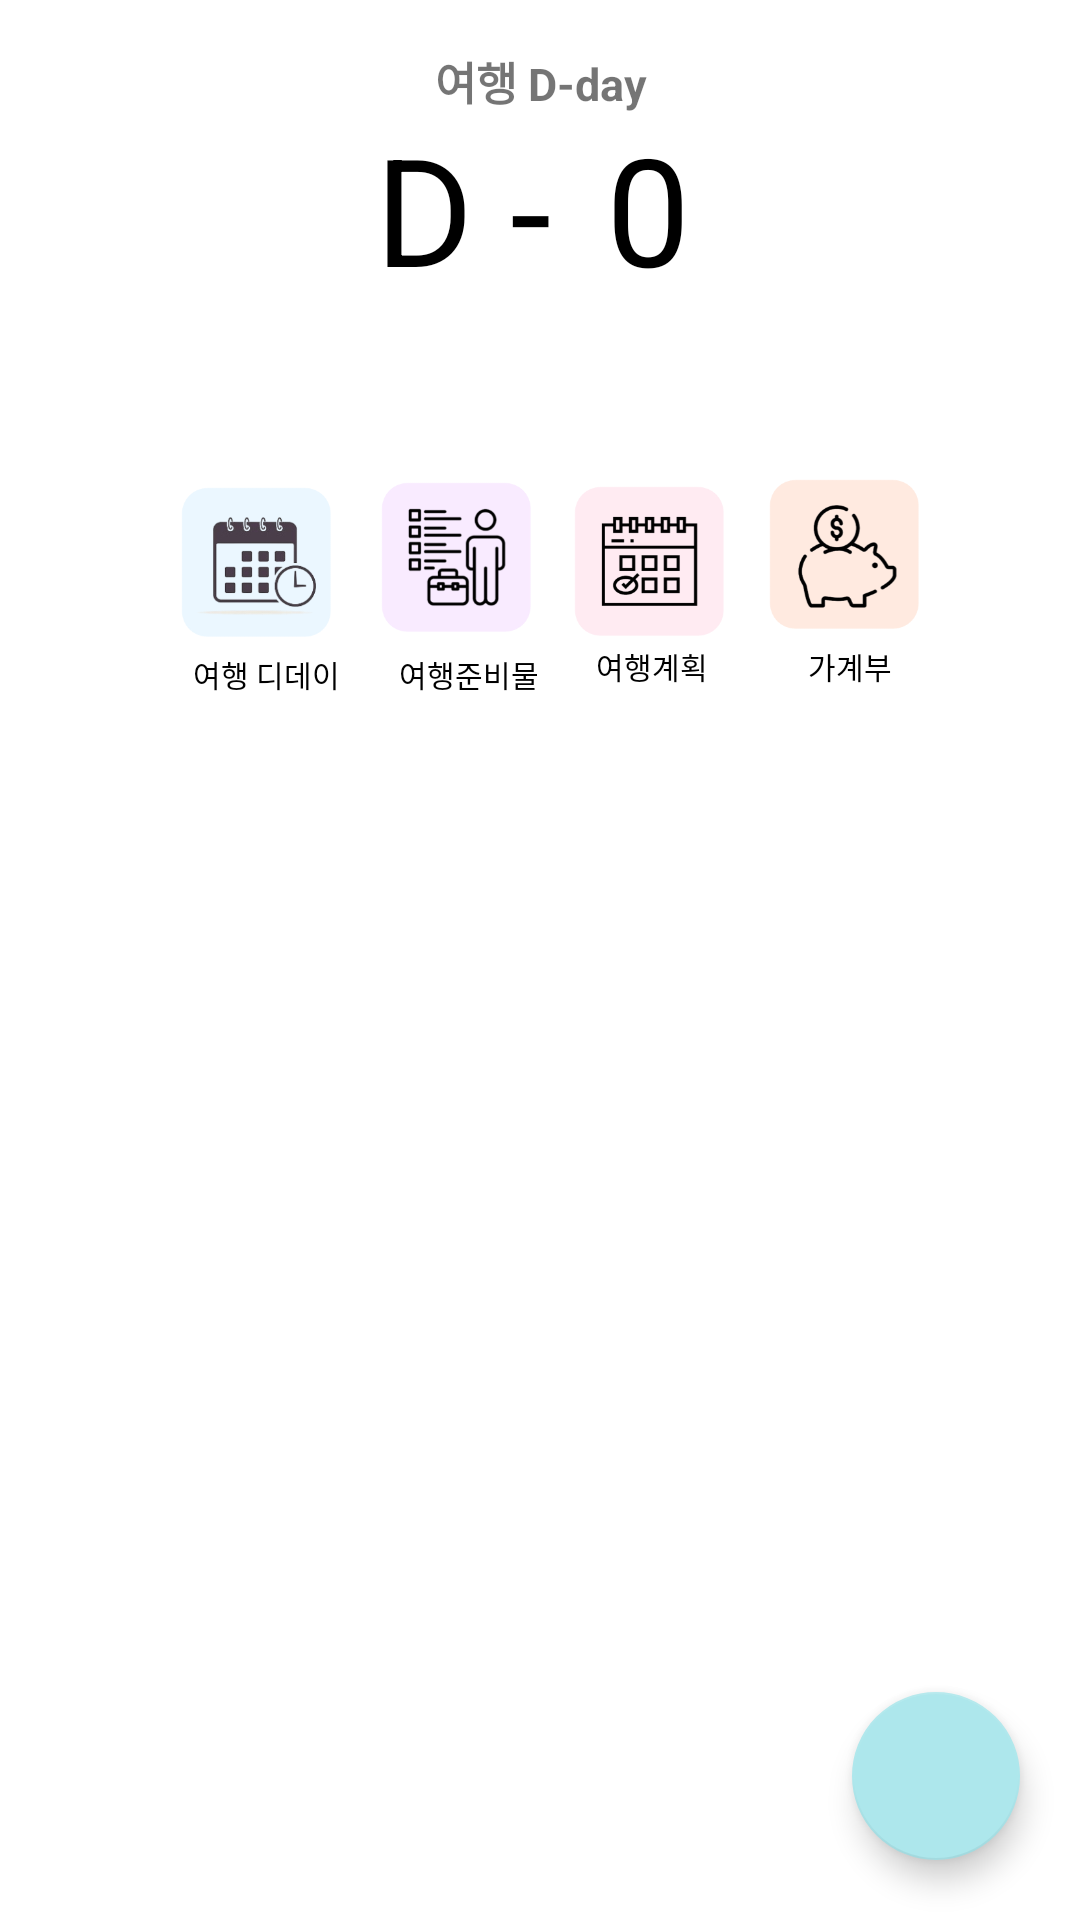

Produce the Android XML layout that renders to this screen, including the resource entries it uses.
<!-- AndroidManifest.xml: application theme Theme.TripLife -->
<!-- res/layout/fragment_1.xml -->
<?xml version="1.0" encoding="utf-8"?>
<androidx.constraintlayout.widget.ConstraintLayout xmlns:android="http://schemas.android.com/apk/res/android"
    xmlns:app="http://schemas.android.com/apk/res-auto"
    xmlns:tools="http://schemas.android.com/tools"
    android:layout_width="match_parent"
    android:layout_height="match_parent"
    android:background="?attr/selectableItemBackground"
    android:clickable="true"
    android:focusable="true"
    tools:context=".Fragment1">

    <TextView
        android:layout_width="50dp"
        android:layout_height="20dp"
        android:text="여행 디데이"
        android:layout_marginTop="5dp"
        android:textColor="@color/black"
        android:textSize="10sp"
        app:layout_constraintBottom_toBottomOf="parent"
        app:layout_constraintEnd_toEndOf="parent"
        app:layout_constraintHorizontal_bias="0.207"
        app:layout_constraintStart_toStartOf="parent"
        app:layout_constraintTop_toBottomOf="@+id/button1"
        app:layout_constraintVertical_bias="0.0" />


    <TextView
        android:id="@+id/textView"
        android:layout_width="match_parent"
        android:layout_height="wrap_content"
        android:layout_marginTop="16dp"
        android:gravity="center"
        android:text="여행 D-day"
        android:textSize="15sp"
        android:textStyle="bold"
        app:layout_constraintTop_toTopOf="parent"
        tools:layout_editor_absoluteX="0dp" />

    <TextView
        android:id="@+id/textView6"
        android:layout_width="wrap_content"
        android:layout_height="wrap_content"
        android:text="D - "
        android:textColor="@color/black"
        android:textSize="50sp"
        app:layout_constraintBottom_toBottomOf="parent"
        app:layout_constraintEnd_toEndOf="parent"
        app:layout_constraintHorizontal_bias="0.433"
        app:layout_constraintStart_toStartOf="parent"
        app:layout_constraintTop_toTopOf="parent"
        app:layout_constraintVertical_bias="0.063" />

    <TextView
        android:id="@+id/finalDate"
        android:layout_width="wrap_content"
        android:layout_height="wrap_content"
        android:text="0"
        android:textColor="@color/black"
        android:textSize="50sp"
        app:layout_constraintBottom_toBottomOf="parent"
        app:layout_constraintEnd_toEndOf="parent"
        app:layout_constraintHorizontal_bias="0.608"
        app:layout_constraintStart_toStartOf="parent"
        app:layout_constraintTop_toTopOf="parent"
        app:layout_constraintVertical_bias="0.063" />

    <TextView
        android:id="@+id/tripday"
        android:layout_width="wrap_content"
        android:layout_height="wrap_content"
        android:text=""
        android:textColor="@color/black"
        android:textSize="15sp"
        app:layout_constraintBottom_toBottomOf="parent"
        app:layout_constraintEnd_toEndOf="parent"
        app:layout_constraintHorizontal_bias="0.498"
        app:layout_constraintStart_toStartOf="parent"
        app:layout_constraintTop_toTopOf="parent"
        app:layout_constraintVertical_bias="0.184" />

    <ImageButton
        android:id="@+id/button1"
        android:layout_width="50dp"
        android:layout_height="50dp"
        android:layout_margin="20dp"
        android:background="@drawable/calender"
        app:layout_constraintBottom_toBottomOf="parent"
        app:layout_constraintEnd_toEndOf="parent"
        app:layout_constraintHorizontal_bias="0.149"
        app:layout_constraintStart_toStartOf="parent"
        app:layout_constraintTop_toTopOf="parent"
        app:layout_constraintVertical_bias="0.259" />

    <ImageButton
        android:id="@+id/suppliesBtn"
        android:layout_width="50dp"
        android:layout_height="50dp"
        android:layout_margin="20dp"
        android:background="@drawable/supplies"
        app:layout_constraintBottom_toBottomOf="parent"
        app:layout_constraintEnd_toEndOf="parent"
        app:layout_constraintHorizontal_bias="0.396"
        app:layout_constraintStart_toStartOf="parent"
        app:layout_constraintTop_toTopOf="parent"
        app:layout_constraintVertical_bias="0.256" />

    <TextView
        android:layout_width="50dp"
        android:layout_height="20dp"
        android:text="여행준비물"
        android:textColor="@color/black"
        android:textSize="10sp"
        android:layout_marginTop="5dp"
        app:layout_constraintBottom_toBottomOf="parent"
        app:layout_constraintEnd_toEndOf="parent"
        app:layout_constraintHorizontal_bias="0.429"
        app:layout_constraintStart_toStartOf="parent"
        app:layout_constraintTop_toBottomOf="@+id/suppliesBtn"
        app:layout_constraintVertical_bias="0.004" />

    <ImageButton
        android:id="@+id/planBtn"
        android:layout_width="50dp"
        android:layout_height="50dp"
        android:layout_margin="20dp"
        android:background="@drawable/tripplan"
        app:layout_constraintBottom_toBottomOf="parent"
        app:layout_constraintEnd_toEndOf="parent"
        app:layout_constraintHorizontal_bias="0.634"
        app:layout_constraintStart_toStartOf="parent"
        app:layout_constraintTop_toTopOf="parent"
        app:layout_constraintVertical_bias="0.258" />

    <TextView
        android:layout_width="50dp"
        android:layout_height="20dp"
        android:gravity="center"
        android:text="여행계획"
        android:textColor="@color/black"
        android:textSize="10sp"
        app:layout_constraintBottom_toBottomOf="parent"
        app:layout_constraintEnd_toEndOf="parent"
        app:layout_constraintHorizontal_bias="0.62"
        app:layout_constraintStart_toStartOf="parent"
        app:layout_constraintTop_toBottomOf="@+id/planBtn"
        app:layout_constraintVertical_bias="0.0" />

    <ImageButton
        android:id="@+id/bookBtn"
        android:layout_width="50dp"
        android:layout_height="50dp"
        android:layout_margin="20dp"
        android:background="@drawable/accountbook"
        app:layout_constraintBottom_toBottomOf="parent"
        app:layout_constraintEnd_toEndOf="parent"
        app:layout_constraintHorizontal_bias="0.875"
        app:layout_constraintStart_toStartOf="parent"
        app:layout_constraintTop_toTopOf="parent"
        app:layout_constraintVertical_bias="0.254" />

    <TextView
        android:layout_width="50dp"
        android:layout_height="20dp"
        android:gravity="center"
        android:text="가계부"
        android:textColor="@color/black"
        android:textSize="10sp"
        app:layout_constraintBottom_toBottomOf="parent"
        app:layout_constraintEnd_toEndOf="parent"
        app:layout_constraintHorizontal_bias="0.833"
        app:layout_constraintStart_toStartOf="parent"
        app:layout_constraintTop_toBottomOf="@+id/bookBtn"
        app:layout_constraintVertical_bias="0.006" />

    <androidx.recyclerview.widget.RecyclerView
        android:id="@+id/recyclerView2"
        android:layout_width="303dp"
        android:layout_height="272dp"
        app:layout_constraintBottom_toBottomOf="parent"
        app:layout_constraintEnd_toEndOf="parent"
        app:layout_constraintStart_toStartOf="parent"
        app:layout_constraintTop_toTopOf="parent"
        app:layout_constraintVertical_bias="0.907" />

    <com.google.android.material.floatingactionbutton.FloatingActionButton
        android:id="@+id/insert_btn"
        android:layout_width="wrap_content"
        android:layout_height="wrap_content"
        android:layout_margin="20dp"
        android:layout_marginEnd="24dp"
        android:layout_marginBottom="28dp"
        android:src="@drawable/ic_baseline_add_24"
        android:tint="@color/white"
        app:backgroundTint="#ADE7EC"
        app:layout_constraintBottom_toBottomOf="parent"
        app:layout_constraintEnd_toEndOf="parent" />
</androidx.constraintlayout.widget.ConstraintLayout>
<!-- resources referenced by this layout -->
<resources>
  <color name="black">#FF000000</color>
  <color name="white">#FFFFFFFF</color>
  <!-- drawable accountbook: png bitmap (drawable, 11862 bytes) -->
  <!-- drawable calender: png bitmap (drawable, 23885 bytes) -->
  <!-- drawable supplies: png bitmap (drawable, 11655 bytes) -->
  <!-- drawable tripplan: png bitmap (drawable, 8524 bytes) -->
  <style name="Theme.TripLife" parent="Theme.MaterialComponents.DayNight.DarkActionBar">
          
          <item name="colorPrimary">#ADE7EC</item>
          <item name="colorPrimaryVariant">@color/white</item>
          <item name="colorOnPrimary">@color/white</item>
          
          <item name="colorSecondary">#ADE7EC</item>
          <item name="colorSecondaryVariant">@color/teal_700</item>
          <item name="colorOnSecondary">@color/black</item>
          
          <item name="android:statusBarColor" tools:targetApi="l">?attr/colorPrimaryVariant</item>
          <item name="android:windowLightStatusBar" tools:targetApi="m">true</item>
          
          <item name="color">@color/sea</item>
      </style>
  <color name="teal_700">#FF018786</color>
  <color name="sea">#B2EBF4</color>
</resources>
